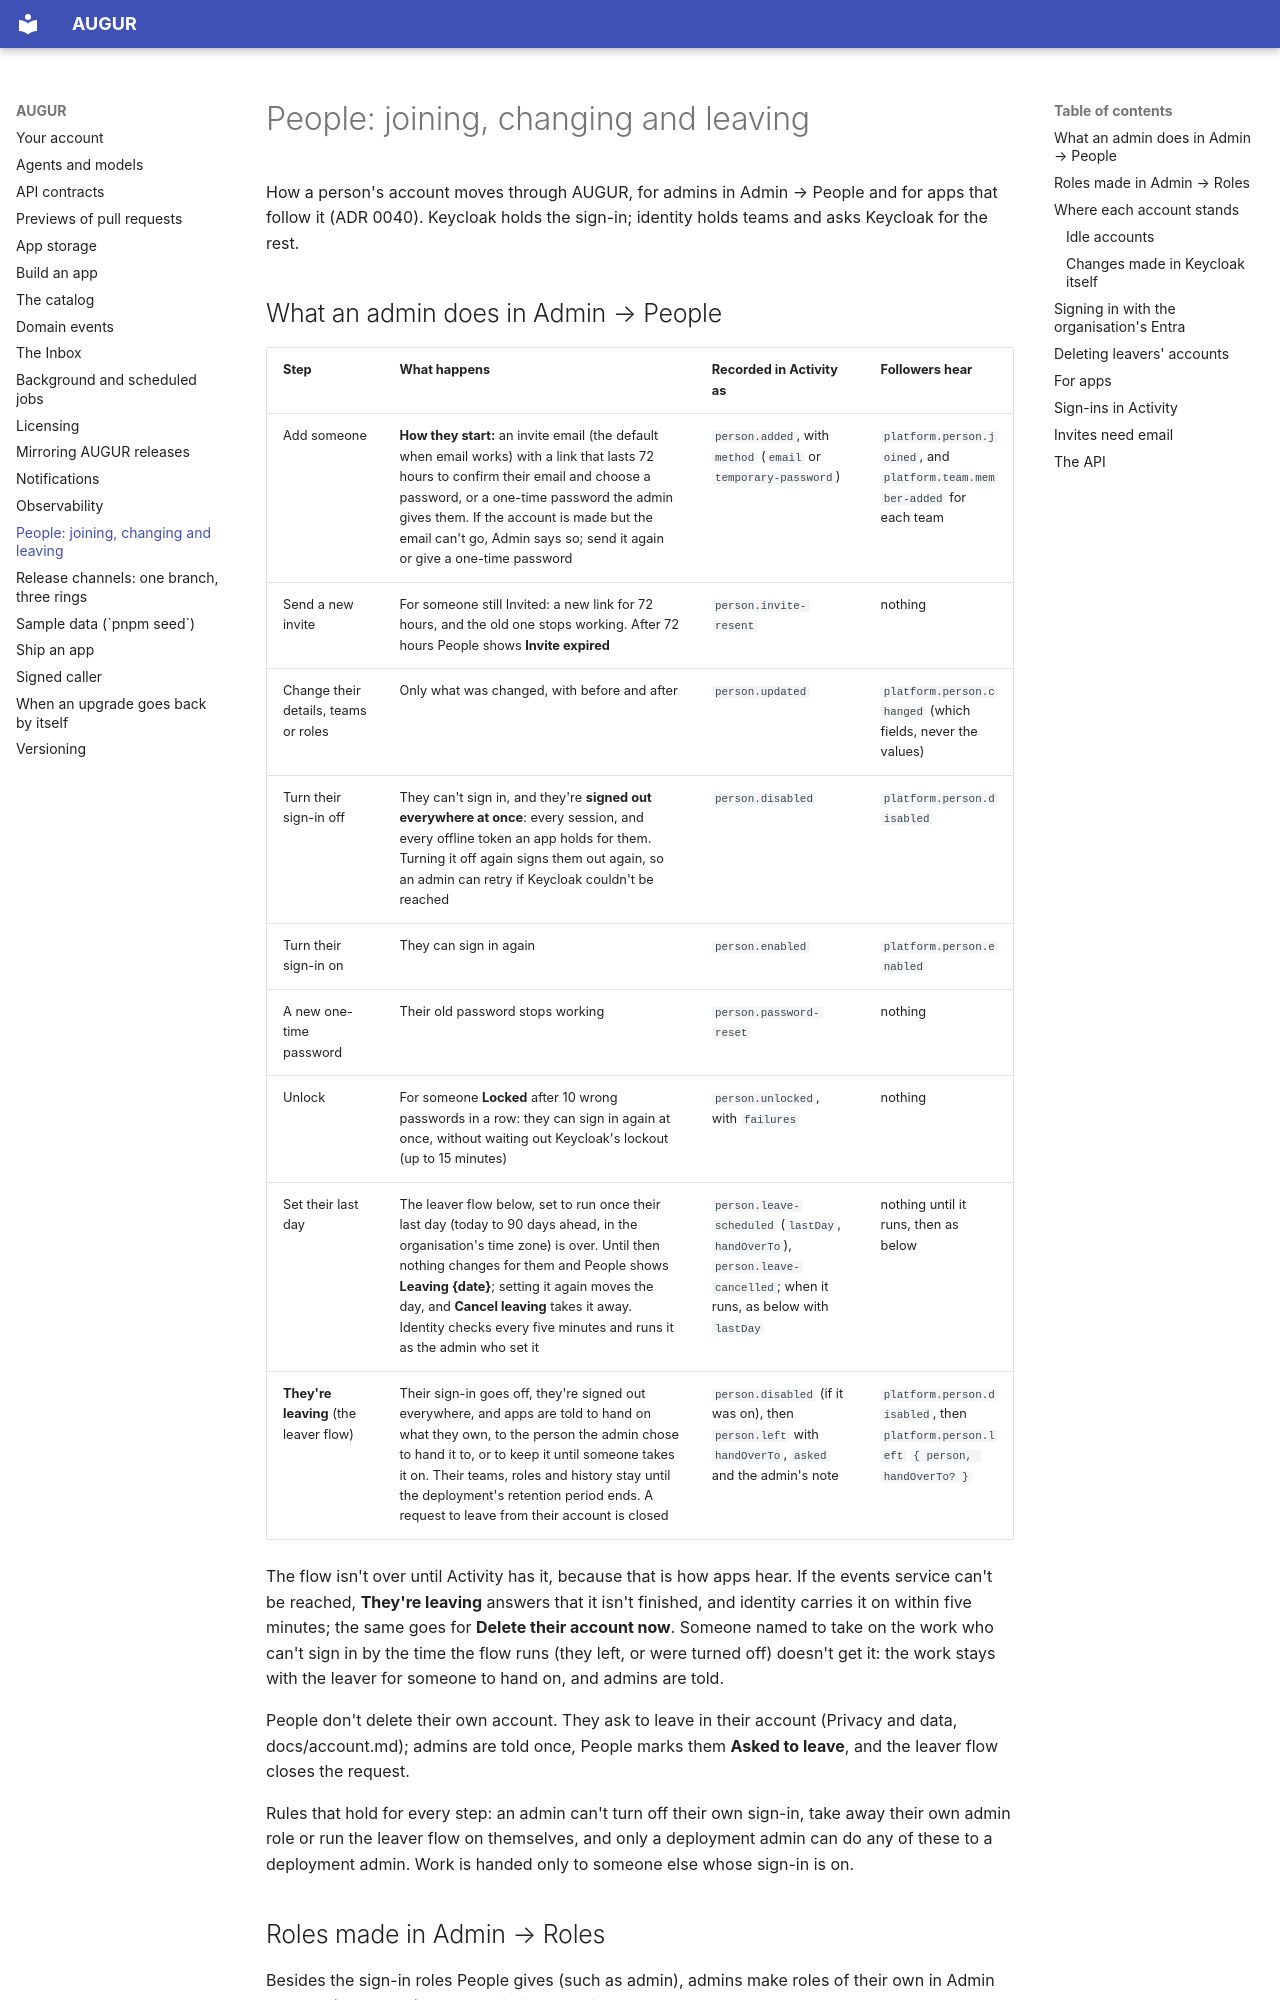

repository: harry-burton-dev/augur · page: people/index.html · generator: mkdocs

# People: joining, changing and leaving

How a person's account moves through AUGUR, for admins in Admin → People and for apps that follow it (ADR 0040). Keycloak holds the sign-in; identity holds teams and asks Keycloak for the rest.

## What an admin does in Admin → People

| Step | What happens | Recorded in Activity as | Followers hear |
| --- | --- | --- | --- |
| Add someone | **How they start:** an invite email (the default when email works) with a link that lasts 72 hours to confirm their email and choose a password, or a one-time password the admin gives them. If the account is made but the email can't go, Admin says so; send it again or give a one-time password | `person.added`, with `method` (`email` or `temporary-password`) | `platform.person.joined`, and `platform.team.member-added` for each team |
| Send a new invite | For someone still Invited: a new link for 72 hours, and the old one stops working. After 72 hours People shows **Invite expired** | `person.invite-resent` | nothing |
| Change their details, teams or roles | Only what was changed, with before and after | `person.updated` | `platform.person.changed` (which fields, never the values) |
| Turn their sign-in off | They can't sign in, and they're **signed out everywhere at once**: every session, and every offline token an app holds for them. Turning it off again signs them out again, so an admin can retry if Keycloak couldn't be reached | `person.disabled` | `platform.person.disabled` |
| Turn their sign-in on | They can sign in again | `person.enabled` | `platform.person.enabled` |
| A new one-time password | Their old password stops working | `person.password-reset` | nothing |
| Unlock | For someone **Locked** after 10 wrong passwords in a row: they can sign in again at once, without waiting out Keycloak's lockout (up to 15 minutes) | `person.unlocked`, with `failures` | nothing |
| Set their last day | The leaver flow below, set to run once their last day (today to 90 days ahead, in the organisation's time zone) is over. Until then nothing changes for them and People shows **Leaving {date}**; setting it again moves the day, and **Cancel leaving** takes it away. Identity checks every five minutes and runs it as the admin who set it | `person.leave-scheduled` (`lastDay`, `handOverTo`), `person.leave-cancelled`; when it runs, as below with `lastDay` | nothing until it runs, then as below |
| **They're leaving** (the leaver flow) | Their sign-in goes off, they're signed out everywhere, and apps are told to hand on what they own, to the person the admin chose to hand it to, or to keep it until someone takes it on. Their teams, roles and history stay until the deployment's retention period ends. A request to leave from their account is closed | `person.disabled` (if it was on), then `person.left` with `handOverTo`, `asked` and the admin's note | `platform.person.disabled`, then `platform.person.left` `{ person, handOverTo? }` |

The flow isn't over until Activity has it, because that is how apps hear. If the events service can't be reached, **They're leaving** answers that it isn't finished, and identity carries it on within five minutes; the same goes for **Delete their account now**. Someone named to take on the work who can't sign in by the time the flow runs (they left, or were turned off) doesn't get it: the work stays with the leaver for someone to hand on, and admins are told.

People don't delete their own account. They ask to leave in their account (Privacy and data, docs/account.md); admins are told once, People marks them **Asked to leave**, and the leaver flow closes the request.

Rules that hold for every step: an admin can't turn off their own sign-in, take away their own admin role or run the leaver flow on themselves, and only a deployment admin can do any of these to a deployment admin. Work is handed only to someone else whose sign-in is on.
